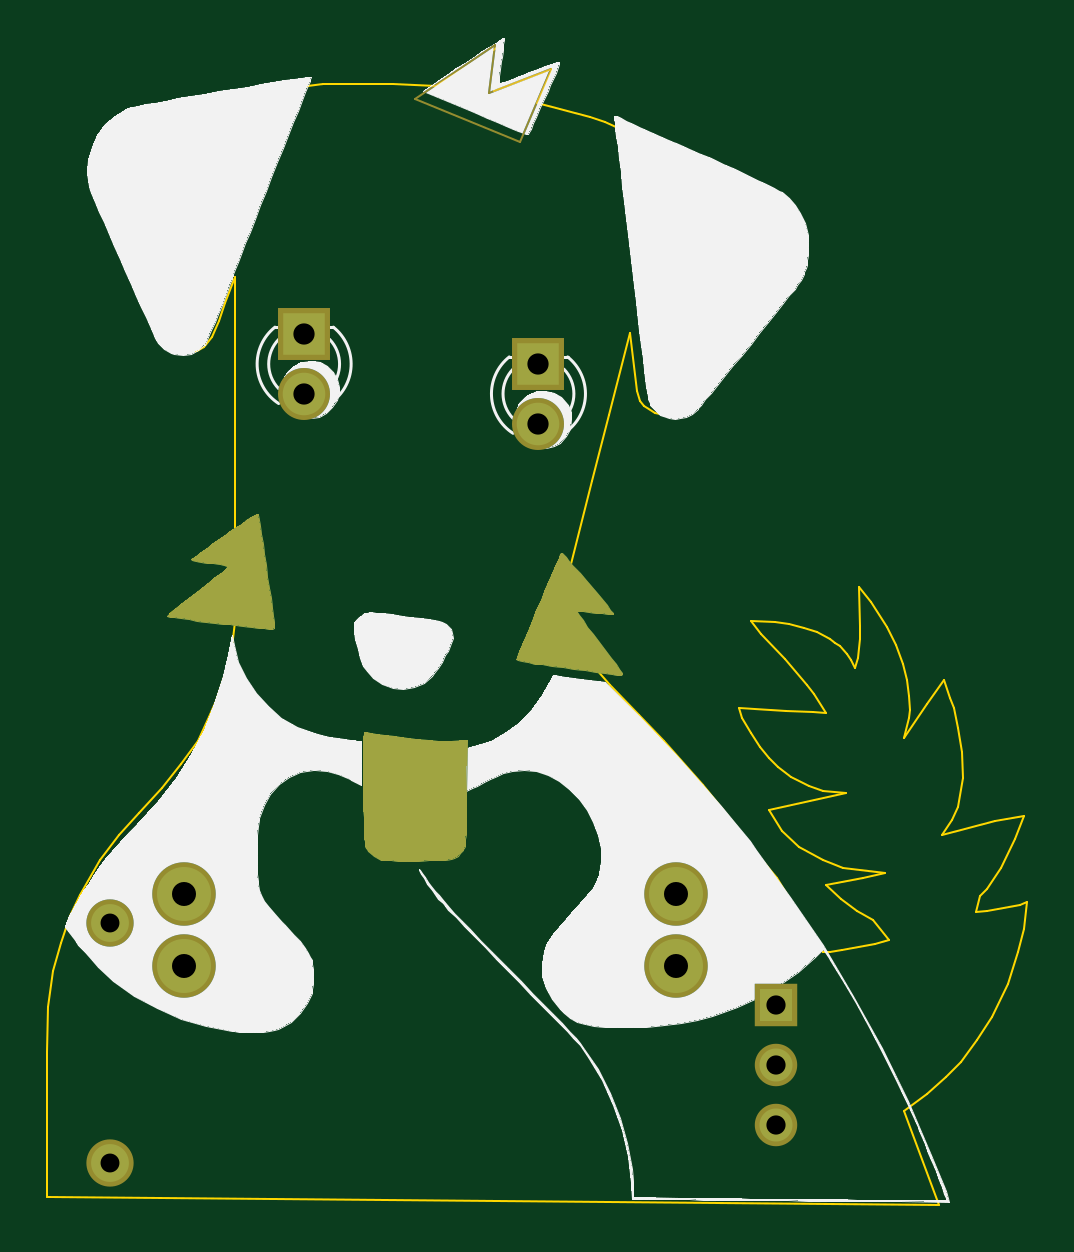
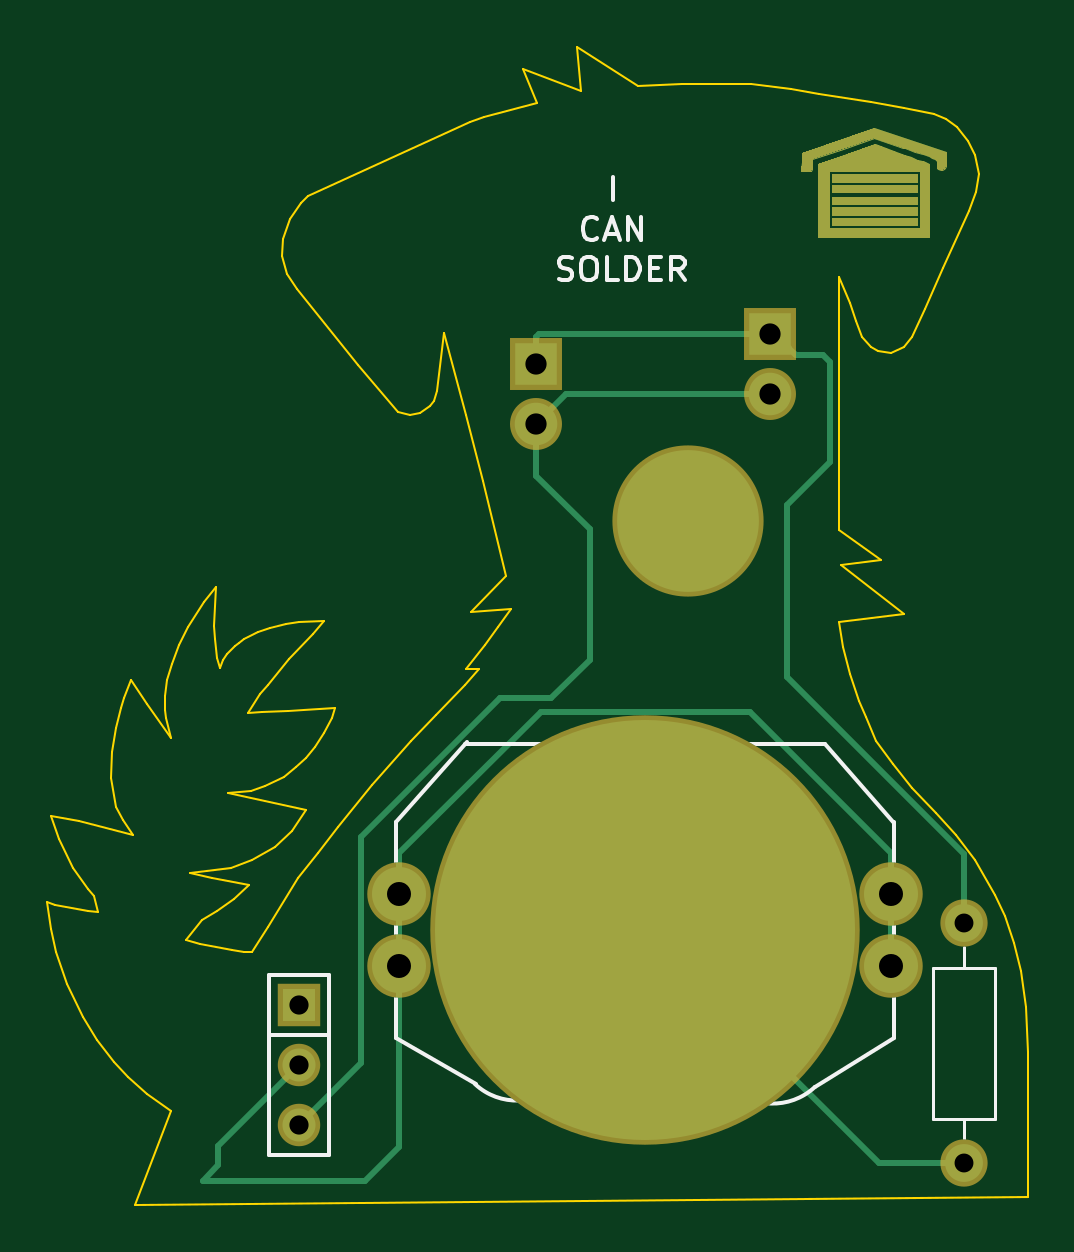
Circuit board: 10 layer files. Board 41.5 x 49.0 mm.
- bottom_copper: dog-B.Cu.gbr (7094 bytes)
- bottom_mask: dog-B.Mask.gbr (4962 bytes)
- paste: dog-B.Paste.gbr (372 bytes)
- bottom_silk: dog-B.SilkS.gbr (8572 bytes)
- outline: dog-Edge.Cuts.gbr (9171 bytes)
- top_copper: dog-F.Cu.gbr (11335 bytes)
- top_mask: dog-F.Mask.gbr (11569 bytes)
- paste: dog-F.Paste.gbr (264 bytes)
- top_silk: dog-F.SilkS.gbr (46916 bytes)
- drill: dog.drl (384 bytes)

=== bottom_copper: dog-B.Cu.gbr (7094 bytes, source omitted) ===
=== bottom_mask: dog-B.Mask.gbr ===
G04 #@! TF.FileFunction,Soldermask,Bot*
%FSLAX46Y46*%
G04 Gerber Fmt 4.6, Leading zero omitted, Abs format (unit mm)*
G04 Created by KiCad (PCBNEW 4.0.7) date 09/19/18 15:31:54*
%MOMM*%
%LPD*%
G01*
G04 APERTURE LIST*
%ADD10C,0.100000*%
%ADD11C,0.010000*%
%ADD12C,2.686000*%
%ADD13C,18.180000*%
%ADD14R,2.200000X2.200000*%
%ADD15C,2.200000*%
%ADD16C,2.000000*%
%ADD17O,2.000000X2.000000*%
%ADD18R,1.797000X1.797000*%
%ADD19C,1.797000*%
%ADD20O,6.400000X6.400000*%
G04 APERTURE END LIST*
D10*
D11*
G36*
X79328152Y-88142863D02*
X78991313Y-88263870D01*
X78673844Y-88378339D01*
X78406235Y-88475248D01*
X78218974Y-88543576D01*
X78184375Y-88556350D01*
X77914501Y-88656503D01*
X77914500Y-90207001D01*
X77914500Y-91757500D01*
X82613500Y-91757500D01*
X82613500Y-88963500D01*
X82169000Y-88963500D01*
X82169000Y-91376500D01*
X78295500Y-91376500D01*
X78295500Y-88963500D01*
X82169000Y-88963500D01*
X82613500Y-88963500D01*
X82613500Y-88663805D01*
X81407777Y-88246667D01*
X80202053Y-87829529D01*
X79328152Y-88142863D01*
X79328152Y-88142863D01*
G37*
X79328152Y-88142863D02*
X78991313Y-88263870D01*
X78673844Y-88378339D01*
X78406235Y-88475248D01*
X78218974Y-88543576D01*
X78184375Y-88556350D01*
X77914501Y-88656503D01*
X77914500Y-90207001D01*
X77914500Y-91757500D01*
X82613500Y-91757500D01*
X82613500Y-88963500D01*
X82169000Y-88963500D01*
X82169000Y-91376500D01*
X78295500Y-91376500D01*
X78295500Y-88963500D01*
X82169000Y-88963500D01*
X82613500Y-88963500D01*
X82613500Y-88663805D01*
X81407777Y-88246667D01*
X80202053Y-87829529D01*
X79328152Y-88142863D01*
G36*
X77216000Y-88155129D02*
X77216000Y-88527564D01*
X77218665Y-88735474D01*
X77236982Y-88846659D01*
X77286439Y-88891397D01*
X77382521Y-88899963D01*
X77406500Y-88900000D01*
X77535872Y-88886994D01*
X77587873Y-88821998D01*
X77597000Y-88684543D01*
X77594682Y-88612166D01*
X77597084Y-88555360D01*
X77618246Y-88507112D01*
X77672206Y-88460407D01*
X77773002Y-88408230D01*
X77934673Y-88343568D01*
X78171257Y-88259405D01*
X78496793Y-88148728D01*
X78925319Y-88004522D01*
X79025750Y-87970658D01*
X80232250Y-87563510D01*
X81549875Y-88017367D01*
X82867500Y-88471223D01*
X82867500Y-88717361D01*
X82874803Y-88876663D01*
X82919396Y-88946189D01*
X83035310Y-88963118D01*
X83092781Y-88963500D01*
X83318060Y-88963500D01*
X83299156Y-88574769D01*
X83280250Y-88186039D01*
X80237658Y-87124337D01*
X77216000Y-88155129D01*
X77216000Y-88155129D01*
G37*
X77216000Y-88155129D02*
X77216000Y-88527564D01*
X77218665Y-88735474D01*
X77236982Y-88846659D01*
X77286439Y-88891397D01*
X77382521Y-88899963D01*
X77406500Y-88900000D01*
X77535872Y-88886994D01*
X77587873Y-88821998D01*
X77597000Y-88684543D01*
X77594682Y-88612166D01*
X77597084Y-88555360D01*
X77618246Y-88507112D01*
X77672206Y-88460407D01*
X77773002Y-88408230D01*
X77934673Y-88343568D01*
X78171257Y-88259405D01*
X78496793Y-88148728D01*
X78925319Y-88004522D01*
X79025750Y-87970658D01*
X80232250Y-87563510D01*
X81549875Y-88017367D01*
X82867500Y-88471223D01*
X82867500Y-88717361D01*
X82874803Y-88876663D01*
X82919396Y-88946189D01*
X83035310Y-88963118D01*
X83092781Y-88963500D01*
X83318060Y-88963500D01*
X83299156Y-88574769D01*
X83280250Y-88186039D01*
X80237658Y-87124337D01*
X77216000Y-88155129D01*
G36*
X78422500Y-91249500D02*
X82042000Y-91249500D01*
X82042000Y-90932000D01*
X78422500Y-90932000D01*
X78422500Y-91249500D01*
X78422500Y-91249500D01*
G37*
X78422500Y-91249500D02*
X82042000Y-91249500D01*
X82042000Y-90932000D01*
X78422500Y-90932000D01*
X78422500Y-91249500D01*
G36*
X78422500Y-90805000D02*
X82042000Y-90805000D01*
X82042000Y-90487500D01*
X78422500Y-90487500D01*
X78422500Y-90805000D01*
X78422500Y-90805000D01*
G37*
X78422500Y-90805000D02*
X82042000Y-90805000D01*
X82042000Y-90487500D01*
X78422500Y-90487500D01*
X78422500Y-90805000D01*
G36*
X78422500Y-90360500D02*
X82042000Y-90360500D01*
X82042000Y-90043000D01*
X78422500Y-90043000D01*
X78422500Y-90360500D01*
X78422500Y-90360500D01*
G37*
X78422500Y-90360500D02*
X82042000Y-90360500D01*
X82042000Y-90043000D01*
X78422500Y-90043000D01*
X78422500Y-90360500D01*
G36*
X78422500Y-89852500D02*
X82042000Y-89852500D01*
X82042000Y-89535000D01*
X78422500Y-89535000D01*
X78422500Y-89852500D01*
X78422500Y-89852500D01*
G37*
X78422500Y-89852500D02*
X82042000Y-89852500D01*
X82042000Y-89535000D01*
X78422500Y-89535000D01*
X78422500Y-89852500D01*
G36*
X78422500Y-89408000D02*
X82042000Y-89408000D01*
X82042000Y-89090500D01*
X78422500Y-89090500D01*
X78422500Y-89408000D01*
X78422500Y-89408000D01*
G37*
X78422500Y-89408000D02*
X82042000Y-89408000D01*
X82042000Y-89090500D01*
X78422500Y-89090500D01*
X78422500Y-89408000D01*
D12*
X100354000Y-122594000D03*
X79526000Y-122594000D03*
X100354000Y-119546000D03*
X79526000Y-119546000D03*
D13*
X89940000Y-121070000D03*
D14*
X84630000Y-95860000D03*
D15*
X84630000Y-98400000D03*
D14*
X94550000Y-97120000D03*
D15*
X94550000Y-99660000D03*
D16*
X76430000Y-120810000D03*
D17*
X76430000Y-130970000D03*
D18*
X104600000Y-124270000D03*
D19*
X104600000Y-126810000D03*
X104600000Y-129350000D03*
D20*
X88110000Y-103760000D03*
M02*

=== paste: dog-B.Paste.gbr ===
G04 #@! TF.FileFunction,Paste,Bot*
%FSLAX46Y46*%
G04 Gerber Fmt 4.6, Leading zero omitted, Abs format (unit mm)*
G04 Created by KiCad (PCBNEW 4.0.7) date 09/19/18 15:31:54*
%MOMM*%
%LPD*%
G01*
G04 APERTURE LIST*
%ADD10C,0.100000*%
%ADD11C,17.780000*%
%ADD12O,6.000000X6.000000*%
G04 APERTURE END LIST*
D10*
D11*
X89940000Y-121070000D03*
D12*
X88110000Y-103760000D03*
M02*

=== bottom_silk: dog-B.SilkS.gbr (8572 bytes, source omitted) ===
=== outline: dog-Edge.Cuts.gbr (9171 bytes, source omitted) ===
=== top_copper: dog-F.Cu.gbr (11335 bytes, source omitted) ===
=== top_mask: dog-F.Mask.gbr (11569 bytes, source omitted) ===
=== paste: dog-F.Paste.gbr ===
G04 #@! TF.FileFunction,Paste,Top*
%FSLAX46Y46*%
G04 Gerber Fmt 4.6, Leading zero omitted, Abs format (unit mm)*
G04 Created by KiCad (PCBNEW 4.0.7) date 09/19/18 15:31:54*
%MOMM*%
%LPD*%
G01*
G04 APERTURE LIST*
%ADD10C,0.100000*%
G04 APERTURE END LIST*
D10*
M02*

=== top_silk: dog-F.SilkS.gbr (46916 bytes, source omitted) ===
=== drill: dog.drl ===
M48
;DRILL file {KiCad 4.0.7} date 09/19/18 15:31:56
;FORMAT={3:3/ absolute / metric / suppress trailing zeros}
FMAT,2
METRIC,LZ
T1C0.800
T2C0.813
T3C0.900
T4C1.016
%
G90
G05
M71
T1
X07643Y-12081
X07643Y-13097
T2
X1046Y-12427
X1046Y-12681
X1046Y-12935
T3
X08463Y-09586
X08463Y-0984
X09455Y-09712
X09455Y-09966
T4
X079526Y-119546
X079526Y-122594
X100354Y-119546
X100354Y-122594
T0
M30

